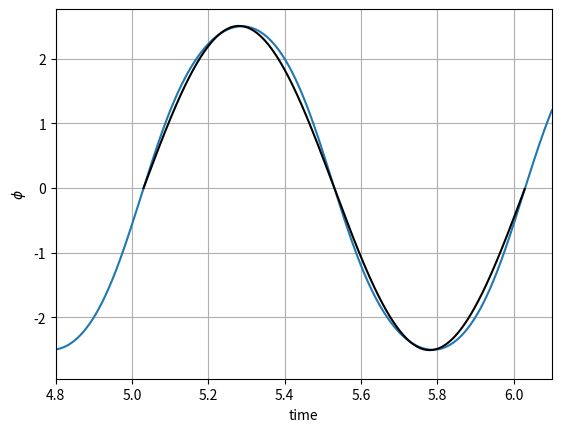

Python code for this plot:
from numpy import *
from matplotlib.pyplot import *
w=2*pi
w0=1.5*w
gamma=0.9
beta=w0/4
def f(r,t):
	phi=r[0]
	omega=r[1]
	fphi=omega
	fomega=gamma*(w0)**2*cos(w*t)-(w0)**2*sin(phi)-2*beta*fphi
	return array([fphi,fomega], float)
t_initial=0
t_final=10
N=5000
h=(t_final-t_initial)/N
phi_0=0
omega_0=0
tpoints=arange(t_initial,t_final,h)
phipoints=[]
r=array([phi_0,omega_0],float)
for t in tpoints:
	phipoints.append(r[0])
	k1=h*f(r,t)
	k2=h*f(r+0.5*k1,t+0.5*h)
	k3=h*f(r+0.5*k2,t+0.5*h)
	k4=h*f(r+k3,t+h)
	r+=(k1+2*k2+2*k3+k4)/6.0
plot(tpoints,phipoints)
grid()
xlabel('time')
ylabel(r'$\phi$')
xlim(4.8,6.1)

txpoints=arange(0,1,0.001)

#print(tpoints)
for (t,x) in zip(tpoints,phipoints):
	#print(t)
	if (t>5 and round(x,2)==0):
		
		print(t,x)
		break

#print(txpoints)
#txpoints=pi*txpoints
y=max(phipoints)*sin(w*txpoints)
txpoints=t+txpoints
plot(txpoints,y,color='black')
savefig('Fig: 12.3(b).pdf')
show()
